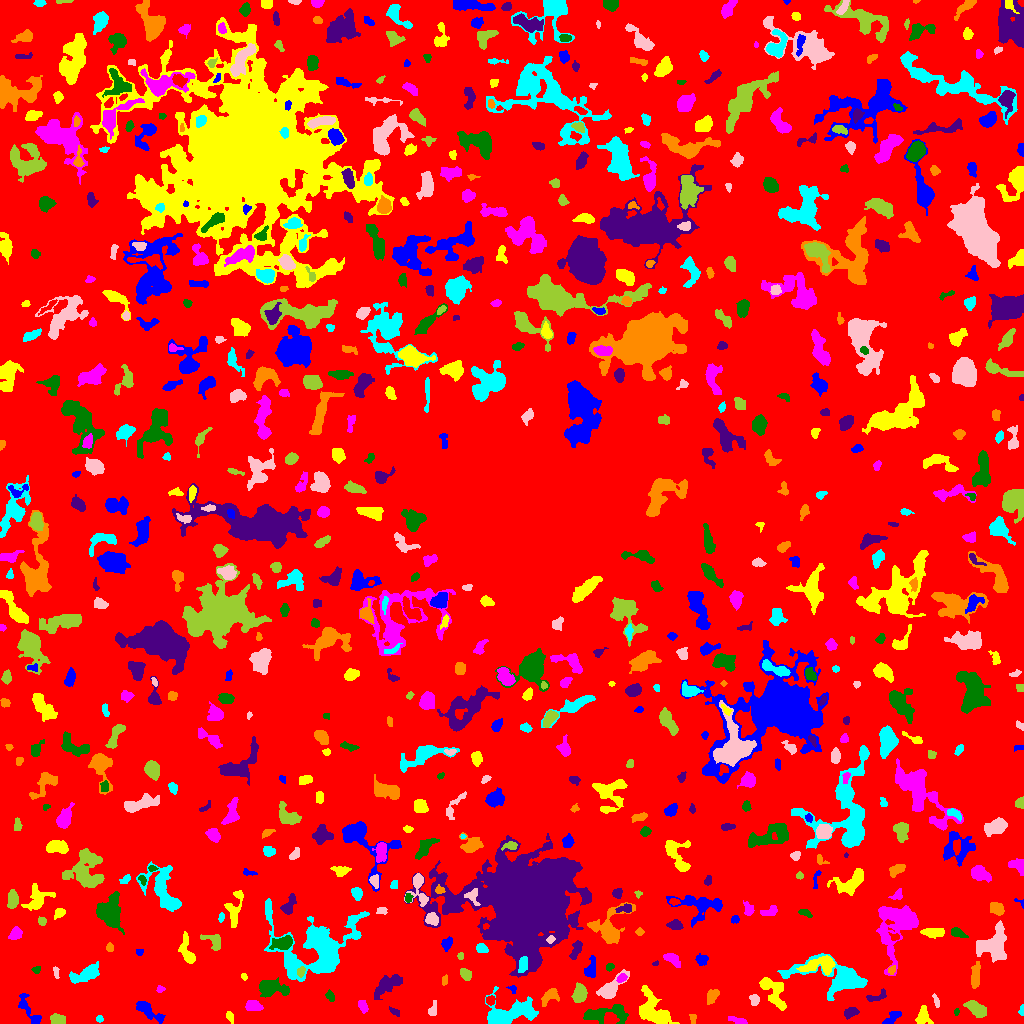

Values plotted in this chart, from the file beside it:
ID, X, Y, A, B, theta, total_flux, mu_max, mu_median, mu_mean, R_fwhm, R_e, R10, R90, x_start, x_end, y_start, y_end, area, greylevel
0, 514.2, 506.2, 301, 298.7, 0.9983, 1262388, 16.0, 1.0, 1.656, 13.42, 227.9, 85.63, 370.8, 0, 1023, 0, 1023, 762095, 1.656
1, 893.1, 6.662, 5.445, 2.165, 0.7136, 195.0, 3.0, 1.0, 1.291, 4.297, 3.785, 1.382, 5.944, 882, 901, 0, 12, 151, 5.291
2, 922.8, 7.322, 4.276, 2.915, 1.541, 500.0, 6.0, 2.0, 2.5, 5.262, 4.029, 1.596, 6.457, 915, 933, 0, 18, 200, 6.5
3, 738.7, 2.347, 4.767, 1.569, -0.2678, 196.0, 4.0, 1.0, 1.798, 3.949, 2.877, 1.128, 5.109, 728, 747, 0, 7, 109, 5.798
4, 609.9, 10.35, 12.55, 4.036, 0.08101, 811.0, 6.0, 1.0, 1.722, 5.614, 5.89, 2.111, 10.22, 583, 628, 0, 19, 471, 5.722
5, 850.9, 11.16, 3.469, 2.015, 0.4079, 273.0, 5.0, 2.0, 2.053, 3.949, 3.29, 1.262, 5.352, 844, 859, 4, 16, 133, 6.053
6, 692.6, 4.892, 2.448, 1.514, -1.495, 111.0, 4.0, 2.0, 1.79, 3.192, 2.326, 0.7979, 3.827, 689, 696, 0, 9, 62, 5.79
7, 99.46, 4.38, 1.882, 1.46, -0.05092, 79.0, 3.0, 2.0, 1.612, 2.985, 2.185, 0.7979, 3.338, 96, 103, 1, 8, 49, 6.612
8, 433.2, 14.08, 4.39, 1.884, 1.354, 102.0, 2.0, 1.0, 1.0, 5.47, 3.656, 1.262, 5.14, 428, 436, 8, 23, 102, 5.0
9, 57.49, 3.787, 3.57, 2.427, -0.1496, 436.0, 6.0, 3.0, 2.966, 5.382, 3.827, 1.596, 5.585, 50, 65, 0, 10, 147, 6.966
10, 815.4, 10.32, 8.816, 4.612, -1.3, 1271, 13.0, 2.0, 2.831, 2.877, 5.89, 1.871, 9.805, 803, 834, 0, 27, 449, 6.831
11, 145.5, 14.79, 7.6, 2.605, -0.6053, 777.0, 11.0, 2.0, 2.736, 3.656, 4.184, 1.596, 7.548, 136, 165, 0, 22, 284, 6.736
12, 230, 6.297, 2.853, 1.598, -1.131, 118.0, 4.0, 1.0, 1.553, 3.338, 2.646, 0.7979, 4.297, 226, 233, 0, 12, 76, 5.553
13, 363, 16.86, 2.827, 1.55, -1.295, 115.0, 3.0, 1.0, 1.075, 3.385, 2.646, 0.9772, 4.184, 358, 368, 10, 23, 107, 6.075
14, 956.3, 11.47, 1.747, 1.312, 1.489, 78.0, 4.0, 2.0, 2.108, 2.877, 1.871, 0.5642, 2.985, 954, 959, 8, 15, 37, 10.11
15, 395.2, 11.67, 2.845, 1.312, -0.4898, 79.0, 2.0, 1.0, 1.129, 4.029, 2.459, 0.9772, 3.7, 389, 399, 7, 17, 70, 6.129
16, 550.1, 27.42, 4.876, 2.976, 0.626, 462.0, 7.0, 2.0, 2.369, 3.385, 4.184, 1.493, 6.84, 541, 559, 17, 35, 195, 6.369
17, 1022, 12.52, 2.755, 1.156, 1.511, 126.0, 5.0, 2.0, 2.52, 2.764, 2.111, 0.7979, 3.338, 1018, 1023, 8, 19, 50, 6.52
18, 754.4, 23.7, 2.52, 2.047, -1.157, 183.0, 4.0, 2.0, 1.83, 4.297, 2.877, 1.128, 4.514, 749, 759, 18, 29, 100, 6.83
19, 976, 14.48, 5.331, 2.709, -0.6313, 1093, 9.0, 4.0, 4.156, 6.077, 4.82, 1.954, 7.59, 963, 986, 6, 23, 263, 9.156
20, 490.1, 23.21, 2.251, 1.873, 0.3241, 191.0, 6.0, 2.0, 2.358, 3.385, 2.585, 0.9772, 4.068, 486, 495, 18, 28, 81, 8.358
21, 27.47, 15.22, 10.34, 3.142, -1.01, 570.0, 5.0, 2.0, 2.218, 4.754, 5.412, 2.034, 8.098, 18, 41, 0, 30, 257, 5.218
22, 774.1, 31.46, 9.705, 4.773, -1.031, 1473, 8.0, 3.0, 3.348, 7.999, 6.457, 2.585, 10.06, 759, 786, 13, 46, 440, 8.348
23, 253, 17.82, 3.733, 2.419, -0.1996, 506.0, 7.0, 3.0, 3.067, 4.222, 3.7, 1.493, 5.997, 245, 263, 13, 23, 165, 8.067
24, 330, 27.6, 2.958, 1.863, -1.063, 177.0, 4.0, 2.0, 2.133, 4.37, 2.932, 1.128, 4.514, 325, 334, 22, 34, 83, 6.133
25, 877.4, 26.99, 6.033, 2.158, 0.3446, 417.0, 7.0, 3.0, 3.159, 4.184, 3.785, 1.382, 5.809, 866, 886, 22, 35, 132, 6.159
26, 712.1, 27.79, 3.725, 2.261, 0.9836, 429.0, 7.0, 3.0, 2.841, 4.107, 3.613, 1.382, 5.781, 707, 719, 19, 34, 151, 6.841
27, 509.3, 9.492, 12.4, 5.912, 0.2486, 2368, 13.0, 2.0, 2.877, 4.478, 7.756, 2.764, 13.04, 485, 538, 0, 37, 823, 6.877
28, 936.2, 22.14, 3.843, 1.282, -1.284, 101.0, 3.0, 2.0, 1.464, 3.432, 2.764, 1.128, 4.068, 932, 939, 16, 30, 69, 5.464
29, 579.3, 29.73, 4.279, 2.999, 1.424, 1163, 10.0, 5.0, 5.035, 6.077, 4.549, 1.871, 7.247, 571, 587, 21, 41, 231, 9.035
30, 456.1, 29.62, 2.858, 2.319, 1.158, 510.0, 11.0, 3.0, 3.953, 3.478, 3.241, 1.128, 5.232, 451, 463, 24, 36, 129, 7.953
31, 512.7, 34.48, 2.306, 1.862, -0.9554, 71.0, 3.0, 1.0, 1.315, 2.585, 2.257, 0.7979, 3.568, 506, 516, 30, 38, 54, 5.315
32, 653.8, 11.86, 10.16, 5.863, -0.843, 2626, 10.0, 4.0, 3.985, 8.885, 7.838, 2.932, 12.59, 639, 679, 0, 38, 659, 6.985
33, 159.9, 34.29, 2.048, 1.629, 0.4255, 73.0, 3.0, 1.0, 1.377, 2.646, 2.185, 0.7979, 3.478, 156, 165, 31, 38, 53, 5.377
34, 270.2, 35.22, 7.522, 3.925, -0.07163, 1304, 9.0, 3.0, 3.285, 5.382, 5.809, 2.185, 9.575, 259, 289, 26, 46, 397, 7.285
35, 384.6, 37.17, 7.89, 3.44, 0.7428, 643.0, 5.0, 1.0, 1.674, 5.528, 5.614, 2.185, 9.219, 374, 402, 24, 49, 384, 5.674
36, 444.6, 43.45, 2.648, 1.457, 1.412, 87.0, 2.0, 2.0, 1.5, 4.146, 2.585, 1.128, 3.785, 442, 447, 38, 49, 58, 5.5
37, 838.4, 46.09, 19.07, 7.351, -0.1814, 4848, 17.0, 3.0, 4.527, 6.699, 8.704, 3.141, 15.82, 777, 867, 23, 70, 1071, 7.527
38, 610.3, 34.59, 7.999, 3.364, 0.761, 1519, 15.0, 3.0, 4.39, 4.297, 5.078, 1.784, 8.974, 596, 629, 25, 54, 346, 7.39
39, 466, 48.8, 3.054, 2.25, -0.9051, 257.0, 5.0, 2.0, 2.089, 3.656, 3.29, 1.262, 5.171, 460, 471, 43, 55, 123, 6.089
40, 1008, 48.6, 8.811, 2.513, 0.106, 551.0, 6.0, 2.0, 1.927, 4.583, 5.202, 1.784, 7.979, 991, 1023, 43, 55, 286, 5.927
41, 591.2, 55.57, 5.772, 2.595, 1.367, 496.0, 5.0, 3.0, 2.696, 5.614, 4.37, 1.693, 6.699, 584, 595, 46, 68, 184, 6.696
42, 244.2, 46.66, 1.805, 1.422, -0.9247, 65.0, 3.0, 1.0, 1.548, 2.459, 2.034, 0.7979, 3.241, 241, 247, 43, 50, 42, 5.548
43, 621.6, 45.44, 2.612, 1.868, 0.5579, 291.0, 6.0, 3.5, 3.638, 4.146, 2.877, 1.128, 4.406, 616, 627, 41, 50, 80, 9.637
44, 36.55, 53.93, 2.048, 1.576, 0.197, 103.0, 4.0, 2.0, 1.776, 3.192, 2.185, 0.7979, 3.523, 31, 40, 50, 57, 58, 5.776
45, 525.9, 122.8, 21.11, 17.36, 0.02359, 204895, 249.0, 7.0, 20.29, 9.288, 17.72, 5.441, 40.03, 404, 591, 46, 190, 10099, 22.29
46, 891.9, 53.76, 2.325, 1.719, 0.8069, 153.0, 5.0, 2.0, 2.468, 3.09, 2.523, 0.9772, 3.827, 888, 895, 49, 58, 62, 8.468
47, 86.45, 49.41, 8.106, 3.333, 0.3879, 1701, 11.0, 4.0, 4.725, 5.726, 6.129, 2.326, 9.657, 69, 99, 40, 62, 360, 6.725
48, 55.88, 51.46, 2.99, 1.371, -1.424, 129.0, 4.0, 2.0, 2.081, 3.613, 2.585, 0.9772, 3.909, 53, 59, 45, 57, 62, 6.081
49, 300.9, 51.74, 2.644, 1.918, 1.215, 166.0, 4.0, 2.0, 2.156, 4.184, 2.877, 1.128, 4.297, 297, 305, 46, 57, 77, 9.156
50, 927.3, 70.75, 5.1, 3.587, -0.7754, 769.0, 10.0, 3.0, 3.04, 4.478, 4.549, 1.693, 7.313, 916, 936, 56, 78, 253, 7.04
51, 701.2, 63.56, 2.777, 2.561, -0.2704, 156.0, 3.0, 1.0, 1.3, 3.827, 3.241, 1.262, 5.171, 695, 708, 58, 70, 120, 5.3
52, 820.6, 58.36, 9.377, 3.815, 0.1467, 1922, 13.0, 4.0, 4.878, 4.951, 6.283, 2.257, 9.997, 796, 835, 48, 68, 394, 9.878
53, 671.8, 64.83, 4.377, 2.338, -0.6196, 321.0, 5.0, 2.0, 1.934, 4.029, 3.785, 1.493, 6.18, 663, 680, 56, 70, 166, 5.934
54, 609.8, 56.77, 2.239, 1.597, 0.6859, 81.0, 3.0, 2.0, 1.373, 3.09, 2.459, 0.9772, 3.613, 606, 614, 52, 60, 59, 5.373
55, 655.3, 59.79, 1.556, 1.097, 0.3658, 57.0, 4.0, 2.0, 1.9, 2.394, 1.596, 0.5642, 2.646, 652, 658, 58, 63, 30, 5.9
56, 975.4, 47.67, 6.432, 2.007, 1.487, 638.0, 5.0, 3.0, 3.009, 6.383, 4.618, 1.954, 7.136, 971, 980, 35, 62, 212, 8.009
57, 523.4, 58.59, 3.844, 2.105, 1.375, 413.0, 6.0, 3.0, 2.971, 4.754, 3.478, 1.382, 5.585, 518, 527, 51, 67, 139, 11.97
58, 992.8, 78.92, 8.755, 6.848, 0.8461, 2050, 7.0, 3.0, 3.019, 9.184, 7.999, 3.141, 12.37, 976, 1006, 61, 103, 679, 7.019
59, 460.5, 67.5, 1.607, 1.59, 0.0, 72.0, 3.0, 2.0, 1.6, 2.764, 2.034, 0.7979, 3.192, 457, 463, 64, 71, 45, 5.6
... 703 more rows
